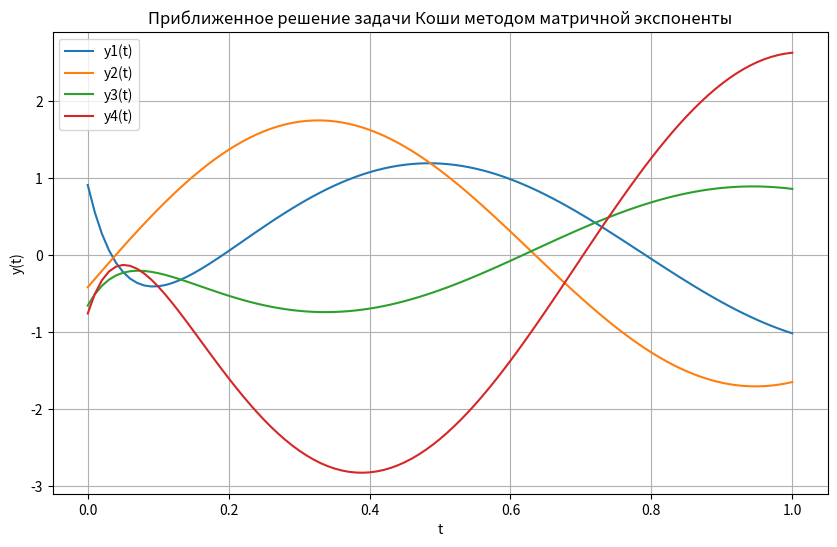
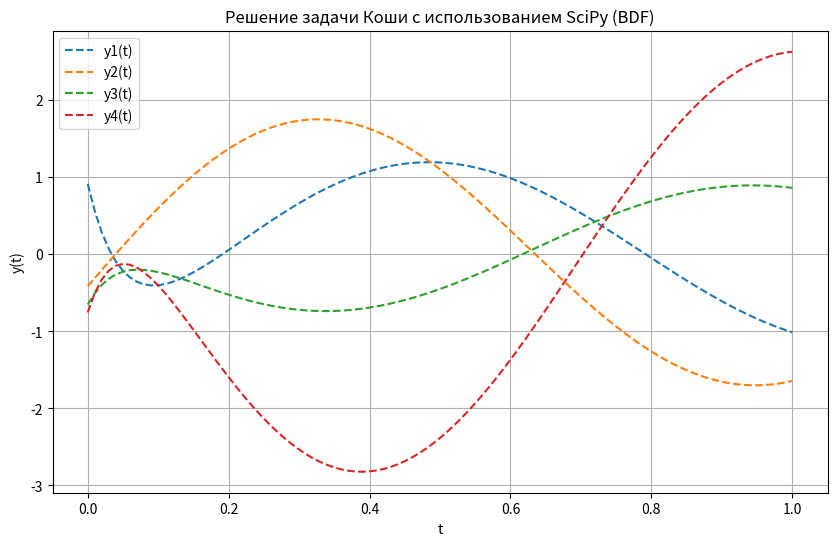

These charts were generated, in order, by the following Python code:
import numpy as np
import matplotlib.pyplot as plt
from scipy.linalg import expm

# 1. Присвойте переменной ORIGIN значение, равное единице.
# В Python индексация начинается с 0, но для матриц и массивов это не требуется.

# 2. Введите начальные условия и значения H.
A = np.array([
    [22.6, 47.6, 29.6, 27.8],
    [-26.8, -22.0, -20.0, -16.8],
    [-4.6, -17.0, -10.0, -9.6],
    [2.2, -27.6, -9.6, -13.0]
])
y0 = np.array([0.909, -0.416, -0.654, -0.757])

# 3. Выберите значение шага h.
h = 0.01  # Шаг
H = 1.0  # Интервал для матричной экспоненты

# 4. Вычислите матричную экспоненту e^(A*h) с использованием разложения в ряд Тейлора.
def matrix_exponential_taylor(A, h, order=10):
    exp_Ah = np.eye(A.shape[0])  # Начальное значение: единичная матрица
    A_power = np.eye(A.shape[0])  # Начальное значение: A^0
    for k in range(1, order + 1):
        A_power = A_power @ (A * h) / k  # A^k * h^k / k!
        exp_Ah += A_power
    return exp_Ah

exp_Ah = matrix_exponential_taylor(A, h)

# 5. Вычислите матричную экспоненту e^(A*H).
exp_AH = matrix_exponential_taylor(A, H)

# 6. Вычислите приближенное решение задачи Коши в указанных точках и постройте график.
def solve_cauchy(A, y0, h, t_end):
    t_values = np.arange(0, t_end + h, h)
    y_values = []
    y = y0
    for t in t_values:
        y_values.append(y)
        y = exp_Ah @ y  # Применяем матричную экспоненту
    return t_values, np.array(y_values)

t_end = 1.0  # Конечное время
t_values, y_values = solve_cauchy(A, y0, h, t_end)

# Построение графика
plt.figure(figsize=(10, 6))
for i in range(y_values.shape[1]):
    plt.plot(t_values, y_values[:, i], label=f'y{i+1}(t)')
plt.xlabel('t')
plt.ylabel('y(t)')
plt.title('Приближенное решение задачи Коши методом матричной экспоненты')
plt.legend()
plt.grid(True)
plt.show()

# 7. Найдите решение задачи Коши на указанном промежутке, используя стандартные функции SciPy.
from scipy.integrate import solve_ivp

def system(t, y):
    return A @ y

sol = solve_ivp(system, [0, t_end], y0, t_eval=t_values, method='BDF')  # Используем метод для жестких систем

# Построение графика
plt.figure(figsize=(10, 6))
for i in range(sol.y.shape[0]):
    plt.plot(sol.t, sol.y[i], label=f'y{i+1}(t)', linestyle='--')
plt.xlabel('t')
plt.ylabel('y(t)')
plt.title('Решение задачи Коши с использованием SciPy (BDF)')
plt.legend()
plt.grid(True)
plt.show()

# 8. Сравните полученные графики.
# Графики уже построены выше, их можно визуально сравнить.